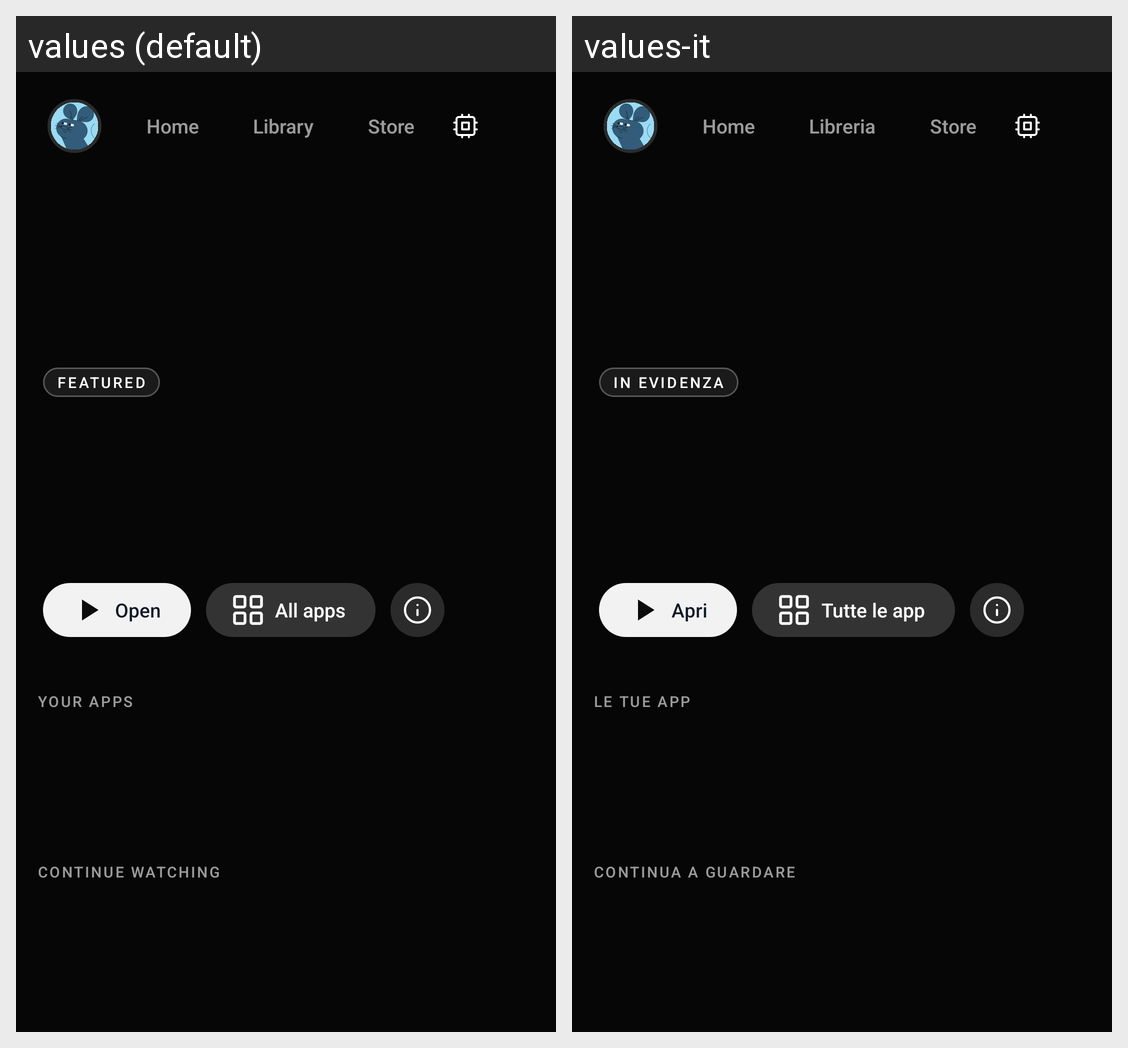

Here is an Android app screen in its default locale and in the app's own translations. Write out the translated-string differences for the strings that appear on this screen.
Android screen res/layout/activity_home.xml rendered under 2 locales, left to right: values (default), values-it. Device: Nexus 5 (rendered at 1080×1920; each locale shown at half size, 540×960, under a caption strip naming it); theme Theme.CrackedNamless.
Strings drawn on this screen, with the default value and each locale's value (text and hints the layout hard-codes, and strings that could not be matched under every locale, appear in the picture but are not listed):

tab_home
  values: Home
  values-it: Home

tab_library
  values: Library
  values-it: Libreria

tab_store
  values: Store
  values-it: Store

hero_featured
  values: FEATURED
  values-it: IN EVIDENZA

open
  values: Open
  values-it: Apri

all_apps
  values: All apps
  values-it: Tutte le app

your_apps
  values: YOUR APPS
  values-it: LE TUE APP

continue_watching
  values: CONTINUE WATCHING
  values-it: CONTINUA A GUARDARE
